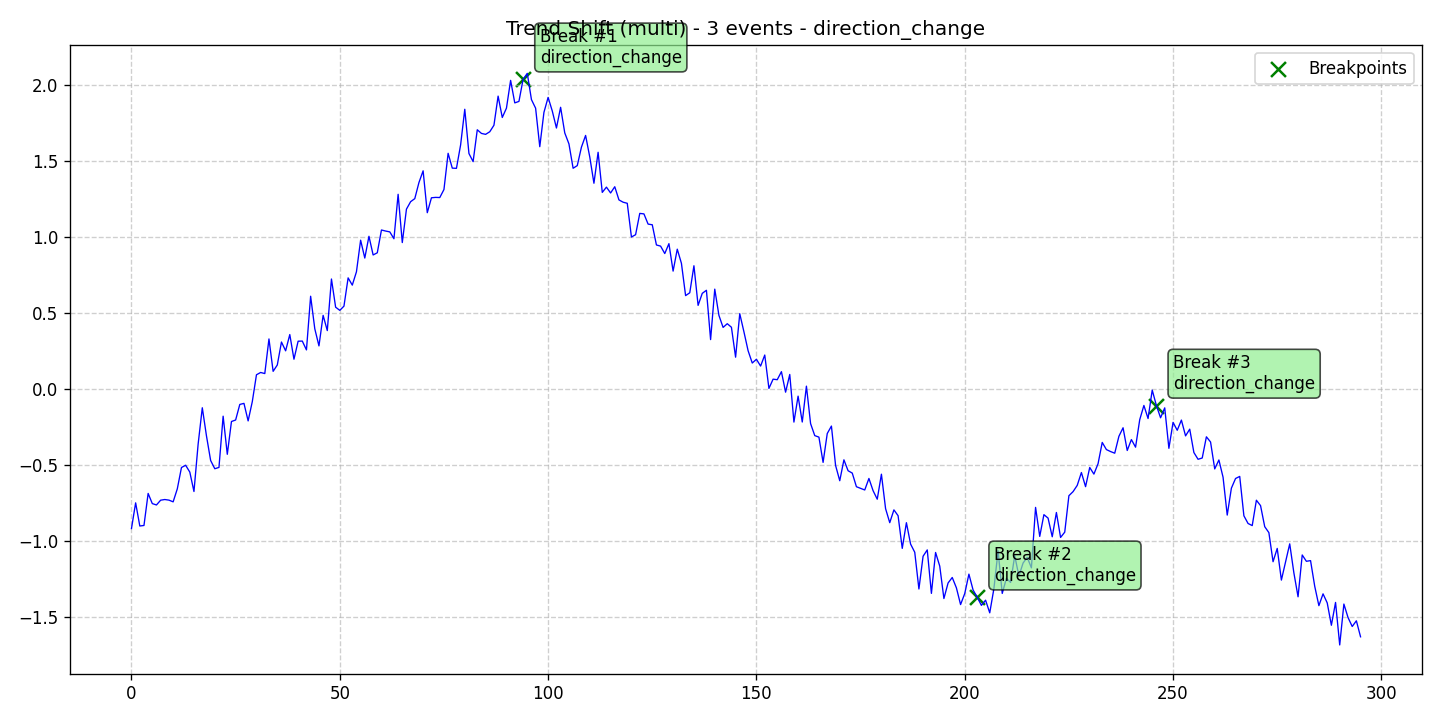

Source data for this figure (header and first rows):
data, stationary, det_lin_up, det_lin_down, det_quad, det_cubic, det_exp, det_damped, stoc_trend, volatility, single_seas, multiple_seas, point_anom_single, point_anom_multi, collect_anom, context_anom, mean_shift, var_shift, trend_shift, date, is_break, is_anomaly, is_multi, location_beginning
-0.9201, 0, 0, 0, 0, 0, 0, 0, 0, 0, 0, 0, 0, 0, 0, 0, 0, 0, 1, 2020-01-01, 0, 0, 1, 0
-0.7511, 0, 0, 0, 0, 0, 0, 0, 0, 0, 0, 0, 0, 0, 0, 0, 0, 0, 1, 2020-01-02, 0, 0, 1, 0
-0.9034, 0, 0, 0, 0, 0, 0, 0, 0, 0, 0, 0, 0, 0, 0, 0, 0, 0, 1, 2020-01-03, 0, 0, 1, 0
-0.8999, 0, 0, 0, 0, 0, 0, 0, 0, 0, 0, 0, 0, 0, 0, 0, 0, 0, 1, 2020-01-04, 0, 0, 1, 0
-0.6892, 0, 0, 0, 0, 0, 0, 0, 0, 0, 0, 0, 0, 0, 0, 0, 0, 0, 1, 2020-01-05, 0, 0, 1, 0
-0.756, 0, 0, 0, 0, 0, 0, 0, 0, 0, 0, 0, 0, 0, 0, 0, 0, 0, 1, 2020-01-06, 0, 0, 1, 0
-0.765, 0, 0, 0, 0, 0, 0, 0, 0, 0, 0, 0, 0, 0, 0, 0, 0, 0, 1, 2020-01-07, 0, 0, 1, 0
-0.7336, 0, 0, 0, 0, 0, 0, 0, 0, 0, 0, 0, 0, 0, 0, 0, 0, 0, 1, 2020-01-08, 0, 0, 1, 0
-0.7292, 0, 0, 0, 0, 0, 0, 0, 0, 0, 0, 0, 0, 0, 0, 0, 0, 0, 1, 2020-01-09, 0, 0, 1, 0
-0.7332, 0, 0, 0, 0, 0, 0, 0, 0, 0, 0, 0, 0, 0, 0, 0, 0, 0, 1, 2020-01-10, 0, 0, 1, 0
-0.7445, 0, 0, 0, 0, 0, 0, 0, 0, 0, 0, 0, 0, 0, 0, 0, 0, 0, 1, 2020-01-11, 0, 0, 1, 0
-0.6591, 0, 0, 0, 0, 0, 0, 0, 0, 0, 0, 0, 0, 0, 0, 0, 0, 0, 1, 2020-01-12, 0, 0, 1, 0
-0.5187, 0, 0, 0, 0, 0, 0, 0, 0, 0, 0, 0, 0, 0, 0, 0, 0, 0, 1, 2020-01-13, 0, 0, 1, 0
-0.5038, 0, 0, 0, 0, 0, 0, 0, 0, 0, 0, 0, 0, 0, 0, 0, 0, 0, 1, 2020-01-14, 0, 0, 1, 0
-0.5487, 0, 0, 0, 0, 0, 0, 0, 0, 0, 0, 0, 0, 0, 0, 0, 0, 0, 1, 2020-01-15, 0, 0, 1, 0
-0.6765, 0, 0, 0, 0, 0, 0, 0, 0, 0, 0, 0, 0, 0, 0, 0, 0, 0, 1, 2020-01-16, 0, 0, 1, 0
-0.3646, 0, 0, 0, 0, 0, 0, 0, 0, 0, 0, 0, 0, 0, 0, 0, 0, 0, 1, 2020-01-17, 0, 0, 1, 0
-0.1257, 0, 0, 0, 0, 0, 0, 0, 0, 0, 0, 0, 0, 0, 0, 0, 0, 0, 1, 2020-01-18, 0, 0, 1, 0
-0.3106, 0, 0, 0, 0, 0, 0, 0, 0, 0, 0, 0, 0, 0, 0, 0, 0, 0, 1, 2020-01-19, 0, 0, 1, 0
-0.4724, 0, 0, 0, 0, 0, 0, 0, 0, 0, 0, 0, 0, 0, 0, 0, 0, 0, 1, 2020-01-20, 0, 0, 1, 0
-0.5267, 0, 0, 0, 0, 0, 0, 0, 0, 0, 0, 0, 0, 0, 0, 0, 0, 0, 1, 2020-01-21, 0, 0, 1, 0
-0.518, 0, 0, 0, 0, 0, 0, 0, 0, 0, 0, 0, 0, 0, 0, 0, 0, 0, 1, 2020-01-22, 0, 0, 1, 0
-0.1811, 0, 0, 0, 0, 0, 0, 0, 0, 0, 0, 0, 0, 0, 0, 0, 0, 0, 1, 2020-01-23, 0, 0, 1, 0
-0.4317, 0, 0, 0, 0, 0, 0, 0, 0, 0, 0, 0, 0, 0, 0, 0, 0, 0, 1, 2020-01-24, 0, 0, 1, 0
-0.216, 0, 0, 0, 0, 0, 0, 0, 0, 0, 0, 0, 0, 0, 0, 0, 0, 0, 1, 2020-01-25, 0, 0, 1, 0
-0.2062, 0, 0, 0, 0, 0, 0, 0, 0, 0, 0, 0, 0, 0, 0, 0, 0, 0, 1, 2020-01-26, 0, 0, 1, 0
-0.1038, 0, 0, 0, 0, 0, 0, 0, 0, 0, 0, 0, 0, 0, 0, 0, 0, 0, 1, 2020-01-27, 0, 0, 1, 0
-0.09681, 0, 0, 0, 0, 0, 0, 0, 0, 0, 0, 0, 0, 0, 0, 0, 0, 0, 1, 2020-01-28, 0, 0, 1, 0
-0.212, 0, 0, 0, 0, 0, 0, 0, 0, 0, 0, 0, 0, 0, 0, 0, 0, 0, 1, 2020-01-29, 0, 0, 1, 0
-0.08538, 0, 0, 0, 0, 0, 0, 0, 0, 0, 0, 0, 0, 0, 0, 0, 0, 0, 1, 2020-01-30, 0, 0, 1, 0
0.09129, 0, 0, 0, 0, 0, 0, 0, 0, 0, 0, 0, 0, 0, 0, 0, 0, 0, 1, 2020-01-31, 0, 0, 1, 0
0.1064, 0, 0, 0, 0, 0, 0, 0, 0, 0, 0, 0, 0, 0, 0, 0, 0, 0, 1, 2020-02-01, 0, 0, 1, 0
0.09934, 0, 0, 0, 0, 0, 0, 0, 0, 0, 0, 0, 0, 0, 0, 0, 0, 0, 1, 2020-02-02, 0, 0, 1, 0
0.327, 0, 0, 0, 0, 0, 0, 0, 0, 0, 0, 0, 0, 0, 0, 0, 0, 0, 1, 2020-02-03, 0, 0, 1, 0
0.114, 0, 0, 0, 0, 0, 0, 0, 0, 0, 0, 0, 0, 0, 0, 0, 0, 0, 1, 2020-02-04, 0, 0, 1, 0
0.1557, 0, 0, 0, 0, 0, 0, 0, 0, 0, 0, 0, 0, 0, 0, 0, 0, 0, 1, 2020-02-05, 0, 0, 1, 0
0.3068, 0, 0, 0, 0, 0, 0, 0, 0, 0, 0, 0, 0, 0, 0, 0, 0, 0, 1, 2020-02-06, 0, 0, 1, 0
0.2489, 0, 0, 0, 0, 0, 0, 0, 0, 0, 0, 0, 0, 0, 0, 0, 0, 0, 1, 2020-02-07, 0, 0, 1, 0
0.3558, 0, 0, 0, 0, 0, 0, 0, 0, 0, 0, 0, 0, 0, 0, 0, 0, 0, 1, 2020-02-08, 0, 0, 1, 0
0.1937, 0, 0, 0, 0, 0, 0, 0, 0, 0, 0, 0, 0, 0, 0, 0, 0, 0, 1, 2020-02-09, 0, 0, 1, 0
0.3122, 0, 0, 0, 0, 0, 0, 0, 0, 0, 0, 0, 0, 0, 0, 0, 0, 0, 1, 2020-02-10, 0, 0, 1, 0
0.313, 0, 0, 0, 0, 0, 0, 0, 0, 0, 0, 0, 0, 0, 0, 0, 0, 0, 1, 2020-02-11, 0, 0, 1, 0
0.2549, 0, 0, 0, 0, 0, 0, 0, 0, 0, 0, 0, 0, 0, 0, 0, 0, 0, 1, 2020-02-12, 0, 0, 1, 0
0.6079, 0, 0, 0, 0, 0, 0, 0, 0, 0, 0, 0, 0, 0, 0, 0, 0, 0, 1, 2020-02-13, 0, 0, 1, 0
0.3938, 0, 0, 0, 0, 0, 0, 0, 0, 0, 0, 0, 0, 0, 0, 0, 0, 0, 1, 2020-02-14, 0, 0, 1, 0
0.2812, 0, 0, 0, 0, 0, 0, 0, 0, 0, 0, 0, 0, 0, 0, 0, 0, 0, 1, 2020-02-15, 0, 0, 1, 0
0.482, 0, 0, 0, 0, 0, 0, 0, 0, 0, 0, 0, 0, 0, 0, 0, 0, 0, 1, 2020-02-16, 0, 0, 1, 0
0.382, 0, 0, 0, 0, 0, 0, 0, 0, 0, 0, 0, 0, 0, 0, 0, 0, 0, 1, 2020-02-17, 0, 0, 1, 0
0.7212, 0, 0, 0, 0, 0, 0, 0, 0, 0, 0, 0, 0, 0, 0, 0, 0, 0, 1, 2020-02-18, 0, 0, 1, 0
0.5359, 0, 0, 0, 0, 0, 0, 0, 0, 0, 0, 0, 0, 0, 0, 0, 0, 0, 1, 2020-02-19, 0, 0, 1, 0
0.5151, 0, 0, 0, 0, 0, 0, 0, 0, 0, 0, 0, 0, 0, 0, 0, 0, 0, 1, 2020-02-20, 0, 0, 1, 0
0.5427, 0, 0, 0, 0, 0, 0, 0, 0, 0, 0, 0, 0, 0, 0, 0, 0, 0, 1, 2020-02-21, 0, 0, 1, 0
0.7287, 0, 0, 0, 0, 0, 0, 0, 0, 0, 0, 0, 0, 0, 0, 0, 0, 0, 1, 2020-02-22, 0, 0, 1, 0
0.681, 0, 0, 0, 0, 0, 0, 0, 0, 0, 0, 0, 0, 0, 0, 0, 0, 0, 1, 2020-02-23, 0, 0, 1, 0
0.7689, 0, 0, 0, 0, 0, 0, 0, 0, 0, 0, 0, 0, 0, 0, 0, 0, 0, 1, 2020-02-24, 0, 0, 1, 0
0.9767, 0, 0, 0, 0, 0, 0, 0, 0, 0, 0, 0, 0, 0, 0, 0, 0, 0, 1, 2020-02-25, 0, 0, 1, 0
0.8591, 0, 0, 0, 0, 0, 0, 0, 0, 0, 0, 0, 0, 0, 0, 0, 0, 0, 1, 2020-02-26, 0, 0, 1, 0
1.002, 0, 0, 0, 0, 0, 0, 0, 0, 0, 0, 0, 0, 0, 0, 0, 0, 0, 1, 2020-02-27, 0, 0, 1, 0
0.8794, 0, 0, 0, 0, 0, 0, 0, 0, 0, 0, 0, 0, 0, 0, 0, 0, 0, 1, 2020-02-28, 0, 0, 1, 0
0.8937, 0, 0, 0, 0, 0, 0, 0, 0, 0, 0, 0, 0, 0, 0, 0, 0, 0, 1, 2020-02-29, 0, 0, 1, 0
... 236 more rows
